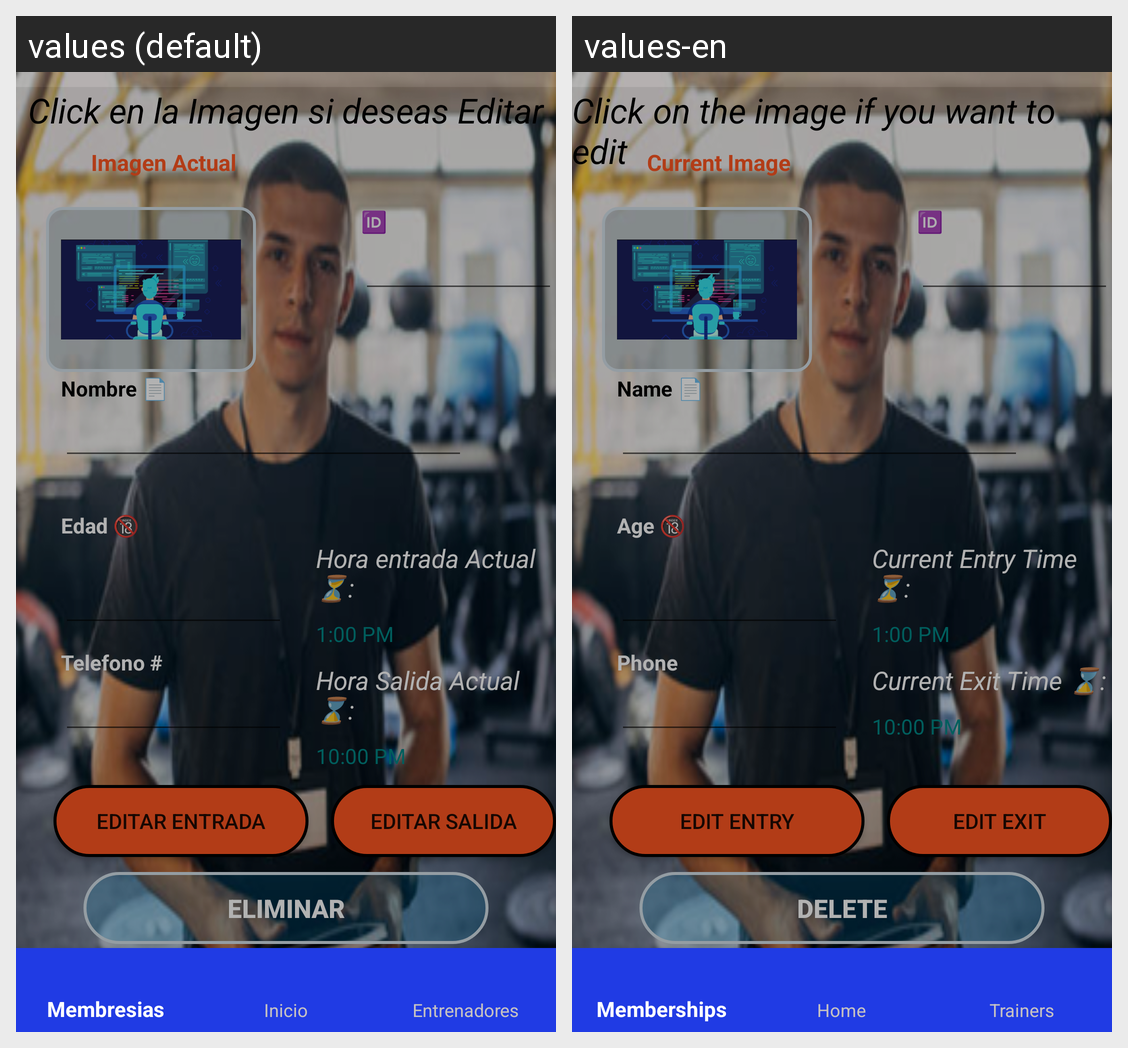

The Android screen above is rendered under two locales of the same app. Produce the string resources it draws, with the default and per-locale values.
Android screen res/layout/activity_eliminar_editar_entrenador_admin.xml rendered under 2 locales, left to right: values (default), values-en. Device: Nexus 5 (rendered at 1080×1920; each locale shown at half size, 540×960, under a caption strip naming it); theme Theme.FitGymApp.
Strings drawn on this screen, with the default value and each locale's value (text and hints the layout hard-codes, and strings that could not be matched under every locale, appear in the picture but are not listed):

textElegirId
  values: Click en la Imagen si deseas Editar
  values-en: Click on the image if you want to edit

imgactt
  values: Imagen Actual
  values-en: Current Image

txtnam
  values: Nombre 📄‍
  values-en: Name 📄‍

ilegal
  values: Edad 🔞
  values-en: Age 🔞

cornofono
  values: Telefono #
  values-en: Phone

txtInicio
  values: Hora entrada Actual ⏳:
  values-en: Current Entry Time ⏳:

txtSalida
  values: Hora Salida Actual ⌛:
  values-en: Current Exit Time ⌛:

btnHoraInicioEditar
  values: Editar ENTRADA
  values-en: Edit ENTRY

btnHoraSalidaEditada
  values: Editar SALIDA
  values-en: Edit EXIT

eliminar_producto
  values: Eliminar
  values-en: Delete

editar_producto
  values: Editar
  values-en: Edit
